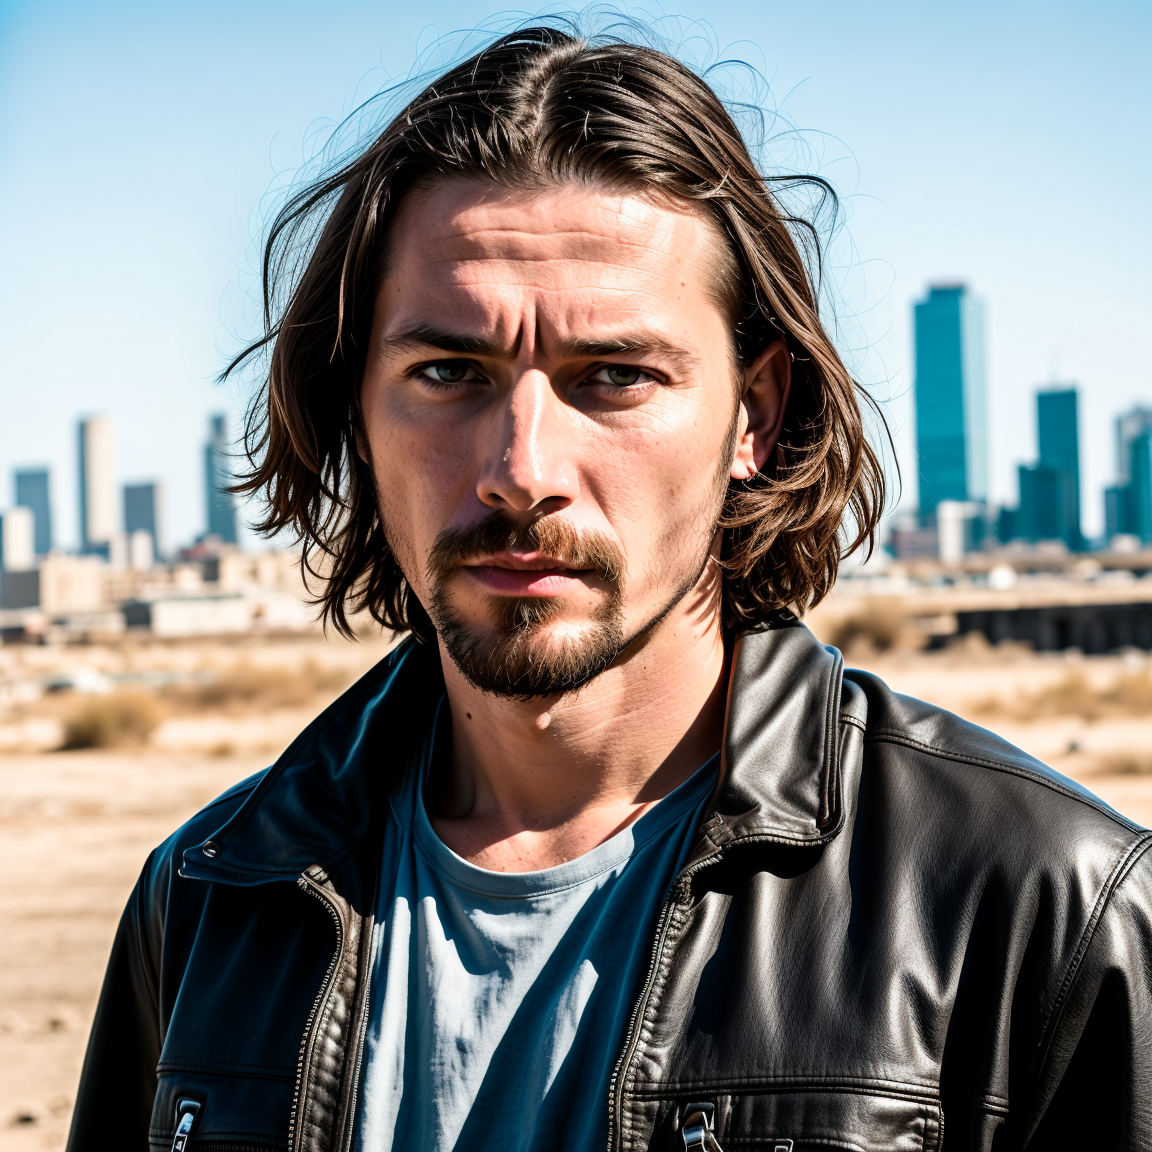
Generation parameters embedded in this image by ComfyUI (PNG 'prompt' text chunk: the API-format workflow graph, JSON):
{"3":{"inputs":{"seed":980244579051350,"steps":12,"cfg":8.0,"sampler_name":"dpmpp_sde","scheduler":"normal","denoise":1.0,"model":["4",0],"positive":["6",0],"negative":["7",0],"latent_image":["5",0]},"class_type":"KSampler"},"4":{"inputs":{"config_name":"v1-inference.yaml","ckpt_name":"realisticVisionV13_v13.safetensors"},"class_type":"CheckpointLoader"},"5":{"inputs":{"width":768,"height":768,"batch_size":1},"class_type":"EmptyLatentImage"},"6":{"inputs":{"text":"RAW photo, a close up portrait photo of brutal 45 y.o man in wastelander clothes, long haircut, pale skin, slim body, background is city ruins, (high detailed skin:1.2), 8k uhd, dslr, soft lighting, high quality, film grain, Fujifilm XT3","clip":["4",1]},"class_type":"CLIPTextEncode"},"7":{"inputs":{"text":"(deformed iris, deformed pupils, semi-realistic, cgi, 3d, render, sketch, cartoon, drawing, anime:1.4), text, close up, cropped, out of frame, worst quality, low quality, jpeg artifacts, ugly, duplicate, morbid, mutilated, extra fingers, mutated hands, poorly drawn hands, poorly drawn face, mutation, deformed, blurry, dehydrated, bad anatomy, bad proportions, extra limbs, cloned face, disfigured, gross proportions, malformed limbs, missing arms, missing legs, extra arms, extra legs, fused fingers, too many fingers, long neck\n","clip":["4",1]},"class_type":"CLIPTextEncode"},"8":{"inputs":{"samples":["3",0],"vae":["4",2]},"class_type":"VAEDecode"},"9":{"inputs":{"filename_prefix":"ComfyUI","images":["8",0]},"class_type":"SaveImage"},"10":{"inputs":{"upscale_method":"nearest-exact","width":1152,"height":1152,"crop":"disabled","samples":["3",0]},"class_type":"LatentUpscale"},"11":{"inputs":{"seed":477014738205698,"steps":14,"cfg":8.0,"sampler_name":"dpmpp_2m","scheduler":"simple","denoise":0.5,"model":["4",0],"positive":["6",0],"negative":["7",0],"latent_image":["10",0]},"class_type":"KSampler"},"12":{"inputs":{"filename_prefix":"ComfyUI","images":["13",0]},"class_type":"SaveImage"},"13":{"inputs":{"samples":["11",0],"vae":["4",2]},"class_type":"VAEDecode"}}